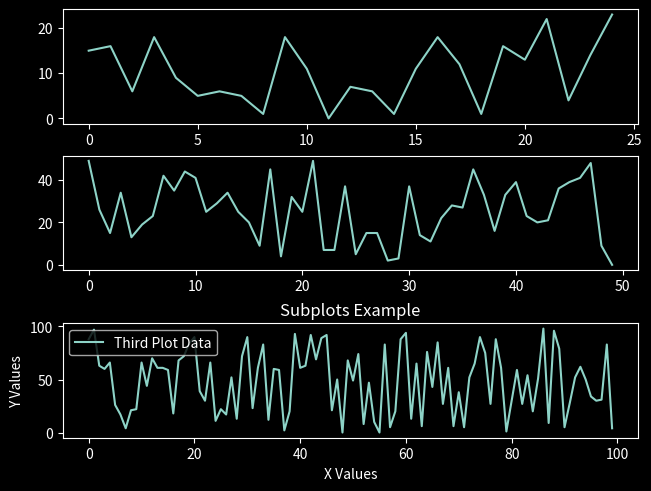

Write Python code to recreate this figure.
import matplotlib.pyplot as plt
import random
from matplotlib import style

style.use("dark_background")
fig = plt.figure(0, constrained_layout=True)

def create_plots(n):
    xs = []
    ys = []
    for i in range(n):
        x = i
        y = random.randrange(n)
        xs.append(x)
        ys.append(y)

    return xs, ys

'''
    Basic Subplot Syntax
'''
#   ax1 = fig.add_subplot(221)
#   ax2 = fig.add_subplot(222)
#   ax3 = fig.add_subplot(212)

'''
    Enhanced Subplot Syntax: The first parameter dictates the number of rows and columns that the subplot will have. In this case,
    it has 6 rows and 1 column. The second paramenter is the starting grid-point of the figure. Since rows span for 2 units, all
    row starting grids are additions of 2.
'''
ax1 = plt.subplot2grid((6,1),(0,0),rowspan=2,colspan=1)
ax2 = plt.subplot2grid((6,1),(2,0),rowspan=2,colspan=1)
ax3 = plt.subplot2grid((6,1),(4,0),rowspan=2,colspan=1)

x, y = create_plots(25)
ax1.plot(x,y, label="First Plot Data")

x, y = create_plots(50)
ax2.plot(x,y,label="Second Plot Data")

x, y = create_plots(100)
ax3.plot(x,y,label="Third Plot Data")

plt.xlabel("X Values")
plt.ylabel("Y Values")
plt.title("Subplots Example")
plt.legend()
plt.show()